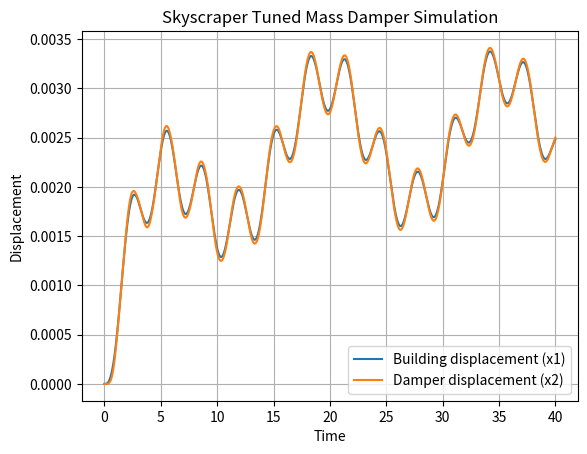
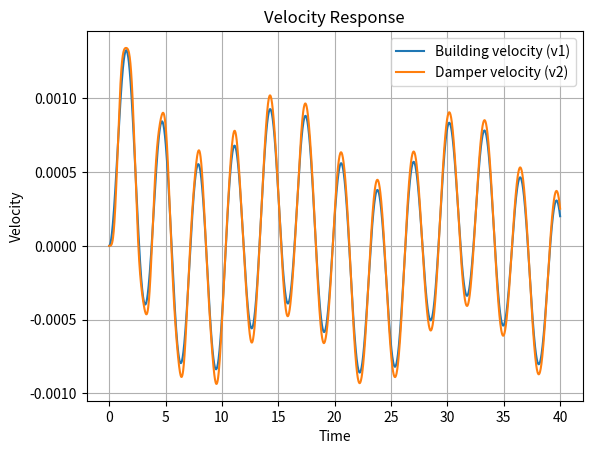

Reproduce these figures in Python, in order.
import numpy as np
import matplotlib.pyplot as plt
from scipy.signal import StateSpace, lsim

# -------------------------
# System Parameters
# -------------------------

M1 = 2e7      # 20,000 tons building, building mass
M2 = 4e5      # 400 ton damper

k1 = 8e7      #building stiffness
k2 = 1.5e7    #couplign stiffness

b1 = 3e5      #building dampning
b2 = 1e5      #damper damping


# -------------------------
# State Space Matrices
# -------------------------

A = np.array([
[0, 1, 0, 0],
[-(k1+k2)/M1, -(b1+b2)/M1,  k2/M1,  b2/M1],
[0, 0, 0, 1],
[ k2/M2, b2/M2, -k2/M2, -b2/M2]
])

B = np.array([
[0],
[1/M1],
[0],
[0]
])

C = np.array([[1,0,0,0]])
D = np.array([[0]])

system = StateSpace(A,B,C,D)

# -------------------------
# Simulation Time
# -------------------------

t = np.linspace(0,40,2000)

# -------------------------
# Wind Disturbance
# -------------------------

wind = 2e5*(1 - np.exp(-0.2*t)) + 5e4*np.sin(0.4*t)

# -------------------------
# Simulate System
# -------------------------

t, y, x = lsim(system, U=wind, T=t)

# -------------------------
# Plot Displacements
# -------------------------

plt.figure()

plt.plot(t, x[:,0], label="Building displacement (x1)")
plt.plot(t, x[:,2], label="Damper displacement (x2)")

plt.xlabel("Time")
plt.ylabel("Displacement")
plt.title("Skyscraper Tuned Mass Damper Simulation")
plt.legend()
plt.grid()

plt.show()


# -------------------------
# Plot Velocities
# -------------------------

plt.figure()

plt.plot(t, x[:,1], label="Building velocity (v1)")
plt.plot(t, x[:,3], label="Damper velocity (v2)")

plt.xlabel("Time")
plt.ylabel("Velocity")
plt.title("Velocity Response")
plt.legend()
plt.grid()

plt.show()


# non active damper
